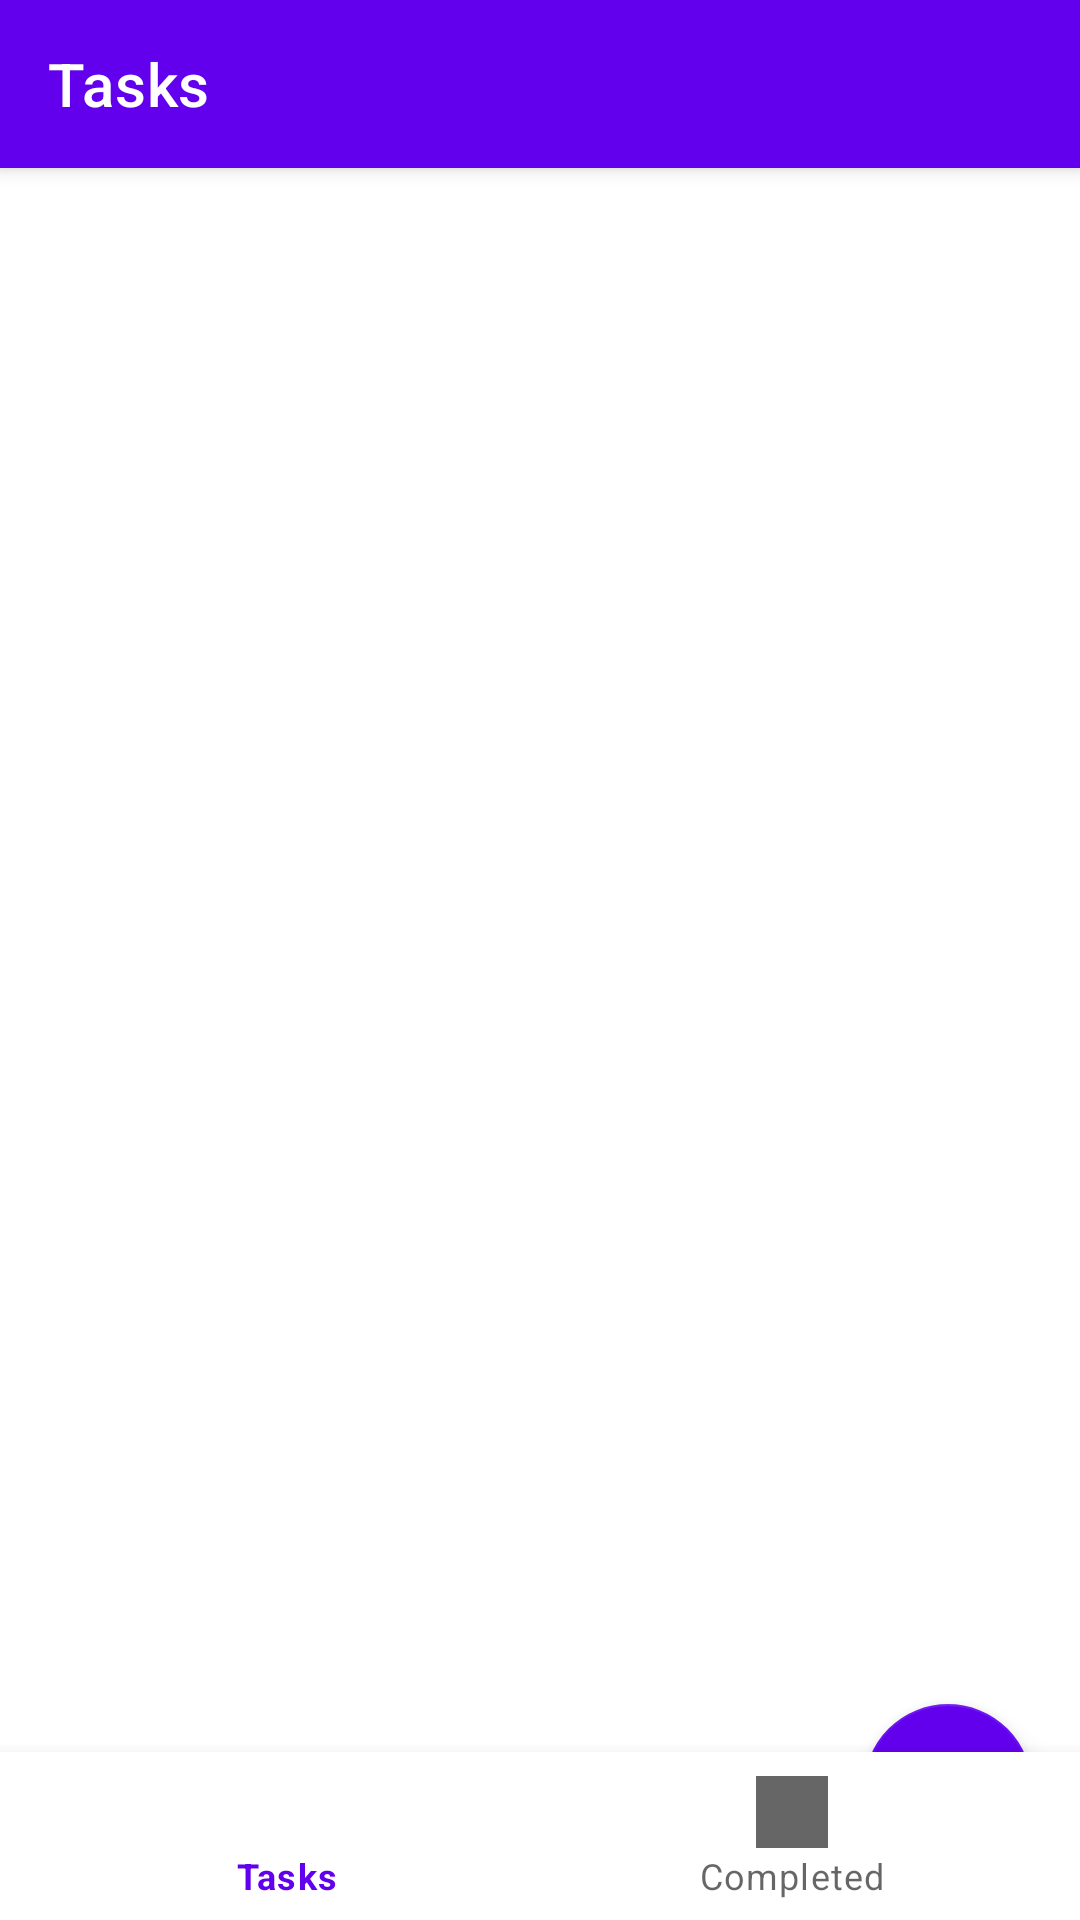

Write the Android layout XML for this screen, with the resource values it uses.
<!-- AndroidManifest.xml: application theme AppTheme -->
<!-- res/layout/activity_main.xml -->
<?xml version="1.0" encoding="utf-8"?>
<androidx.coordinatorlayout.widget.CoordinatorLayout xmlns:android="http://schemas.android.com/apk/res/android"
    xmlns:app="http://schemas.android.com/apk/res-auto"
    xmlns:tools="http://schemas.android.com/tools"
    android:layout_width="match_parent"
    android:layout_height="match_parent"
    tools:context=".MainActivity">

    <com.google.android.material.appbar.AppBarLayout
        android:layout_width="match_parent"
        android:layout_height="wrap_content"
        android:theme="@style/AppTheme.AppBarOverlay">

        <androidx.appcompat.widget.Toolbar
            android:id="@+id/toolbar"
            android:layout_width="match_parent"
            android:layout_height="?attr/actionBarSize"
            android:background="?attr/colorPrimary"
            app:popupTheme="@style/AppTheme.PopupOverlay"
            app:title="@string/tasks" />

    </com.google.android.material.appbar.AppBarLayout>

    <FrameLayout
        android:id="@+id/fragment_container"
        android:layout_width="match_parent"
        android:layout_height="match_parent"
        android:layout_above="@id/bottom_navigation"
        app:layout_behavior="@string/appbar_scrolling_view_behavior" />

    <com.google.android.material.bottomnavigation.BottomNavigationView
        android:id="@+id/bottom_navigation"
        android:layout_width="match_parent"
        android:layout_height="wrap_content"
        android:layout_gravity="bottom"
        android:background="?android:attr/windowBackground"
        app:menu="@menu/bottom_nav_menu" />

    <com.google.android.material.floatingactionbutton.FloatingActionButton
        android:id="@+id/fab_add_task"
        android:layout_width="wrap_content"
        android:layout_height="wrap_content"
        android:layout_gravity="bottom|end"
        android:layout_margin="16dp"
        android:src="@drawable/ic_add_task"
        app:backgroundTint="@color/colorPrimary" />

</androidx.coordinatorlayout.widget.CoordinatorLayout>
<!-- resources referenced by this layout -->
<resources>
  <color name="colorPrimary">#6200EE</color>
  <string name="tasks">Tasks</string>
  <style name="AppTheme.AppBarOverlay" parent="ThemeOverlay.MaterialComponents.Dark.ActionBar" />
  <style name="AppTheme.PopupOverlay" parent="ThemeOverlay.MaterialComponents.Light" />
  <style name="AppTheme" parent="Theme.MaterialComponents.Light.DarkActionBar">
          <item name="colorPrimary">@color/colorPrimary</item>
          <item name="colorPrimaryDark">@color/colorPrimaryDark</item>
          <item name="colorAccent">@color/colorAccent</item>
          <item name="windowActionBar">false</item>
          <item name="windowNoTitle">true</item>
      </style>
  <color name="colorPrimaryDark">#3700B3</color>
  <color name="colorAccent">#03DAC5</color>
</resources>
